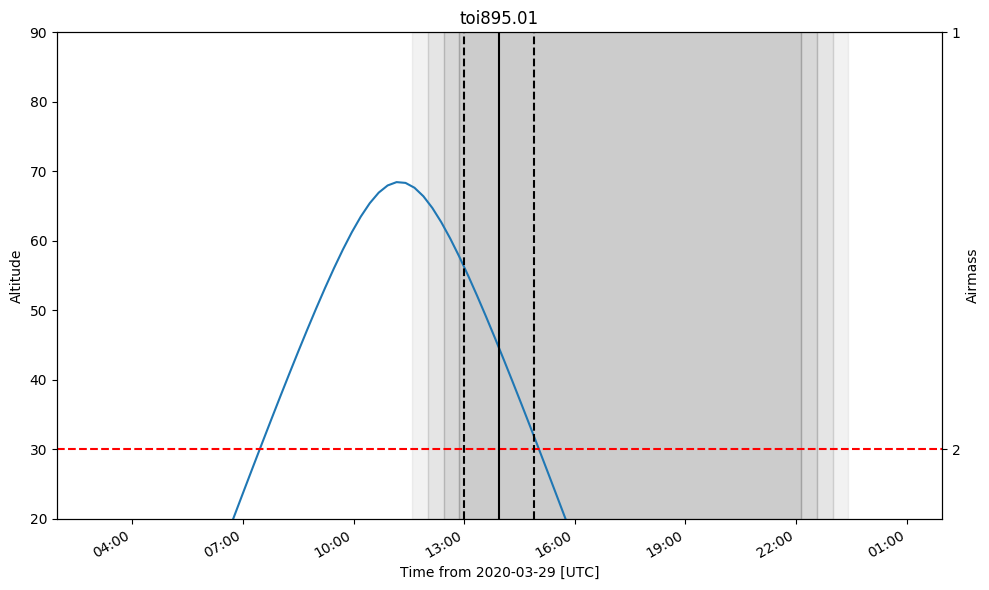

The data file committed next to this chart (first rows):
ingress, midtransit, egress
2020-03-29 13:01:23.263, 2020-03-29 13:58:30.463, 2020-03-29 14:55:37.663
